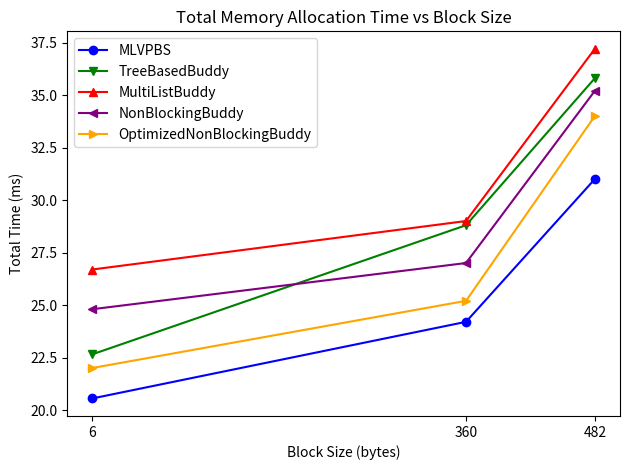

Generate this figure with matplotlib:
import matplotlib.pyplot as plt
import numpy as np

# Data for the block sizes and times for each strategy
block_sizes = [6, 360, 482]

buddy_system_times = [20.550, 24.20, 31.00]
tree_based_buddy_times = [22.650, 28.80, 35.80]
multi_list_buddy_times = [26.690, 29.00, 37.20]
non_blocking_buddy_times = [24.80, 27.00, 35.20]
optimized_non_blocking_buddy_times = [22.00, 25.20, 34.00]

# Plot each strategy as a separate line
plt.plot(block_sizes, buddy_system_times, label='MLVPBS', marker='o', color='blue')
plt.plot(block_sizes, tree_based_buddy_times, label='TreeBasedBuddy', marker='v', color='green')
plt.plot(block_sizes, multi_list_buddy_times, label='MultiListBuddy', marker='^', color='red')
plt.plot(block_sizes, non_blocking_buddy_times, label='NonBlockingBuddy', marker='<', color='purple')
plt.plot(block_sizes, optimized_non_blocking_buddy_times, label='OptimizedNonBlockingBuddy', marker='>', color='orange')

# Add labels and title
plt.xlabel('Block Size (bytes)')
plt.ylabel('Total Time (ms)')
plt.title('Total Memory Allocation Time vs Block Size')

# Set custom x-ticks
plt.xticks(block_sizes)

# Add a legend
plt.legend(fontsize=10)

# Display the plot without grids
plt.tight_layout()
plt.show()
